The GitHub repository chahoseong/banana-classifier contains a labelled image folder "processed" with 4 categories: dispose, overripe, ripe, unripe. Examples follow, each with its label.

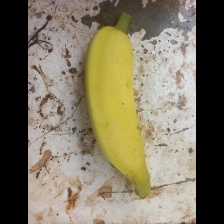
Label: ripe

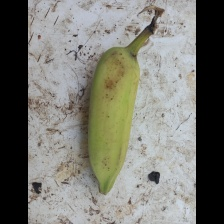
Label: unripe

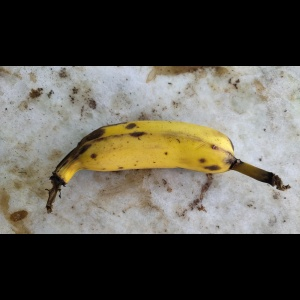
Label: dispose

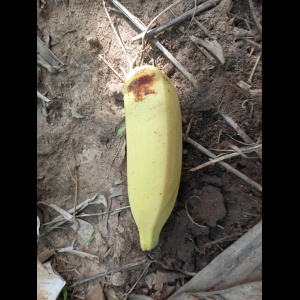
Label: ripe

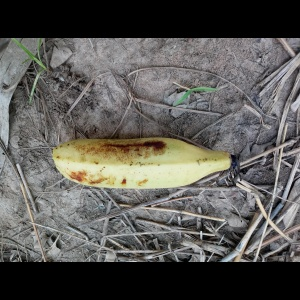
Label: overripe

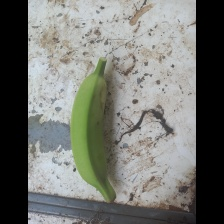
Label: unripe
